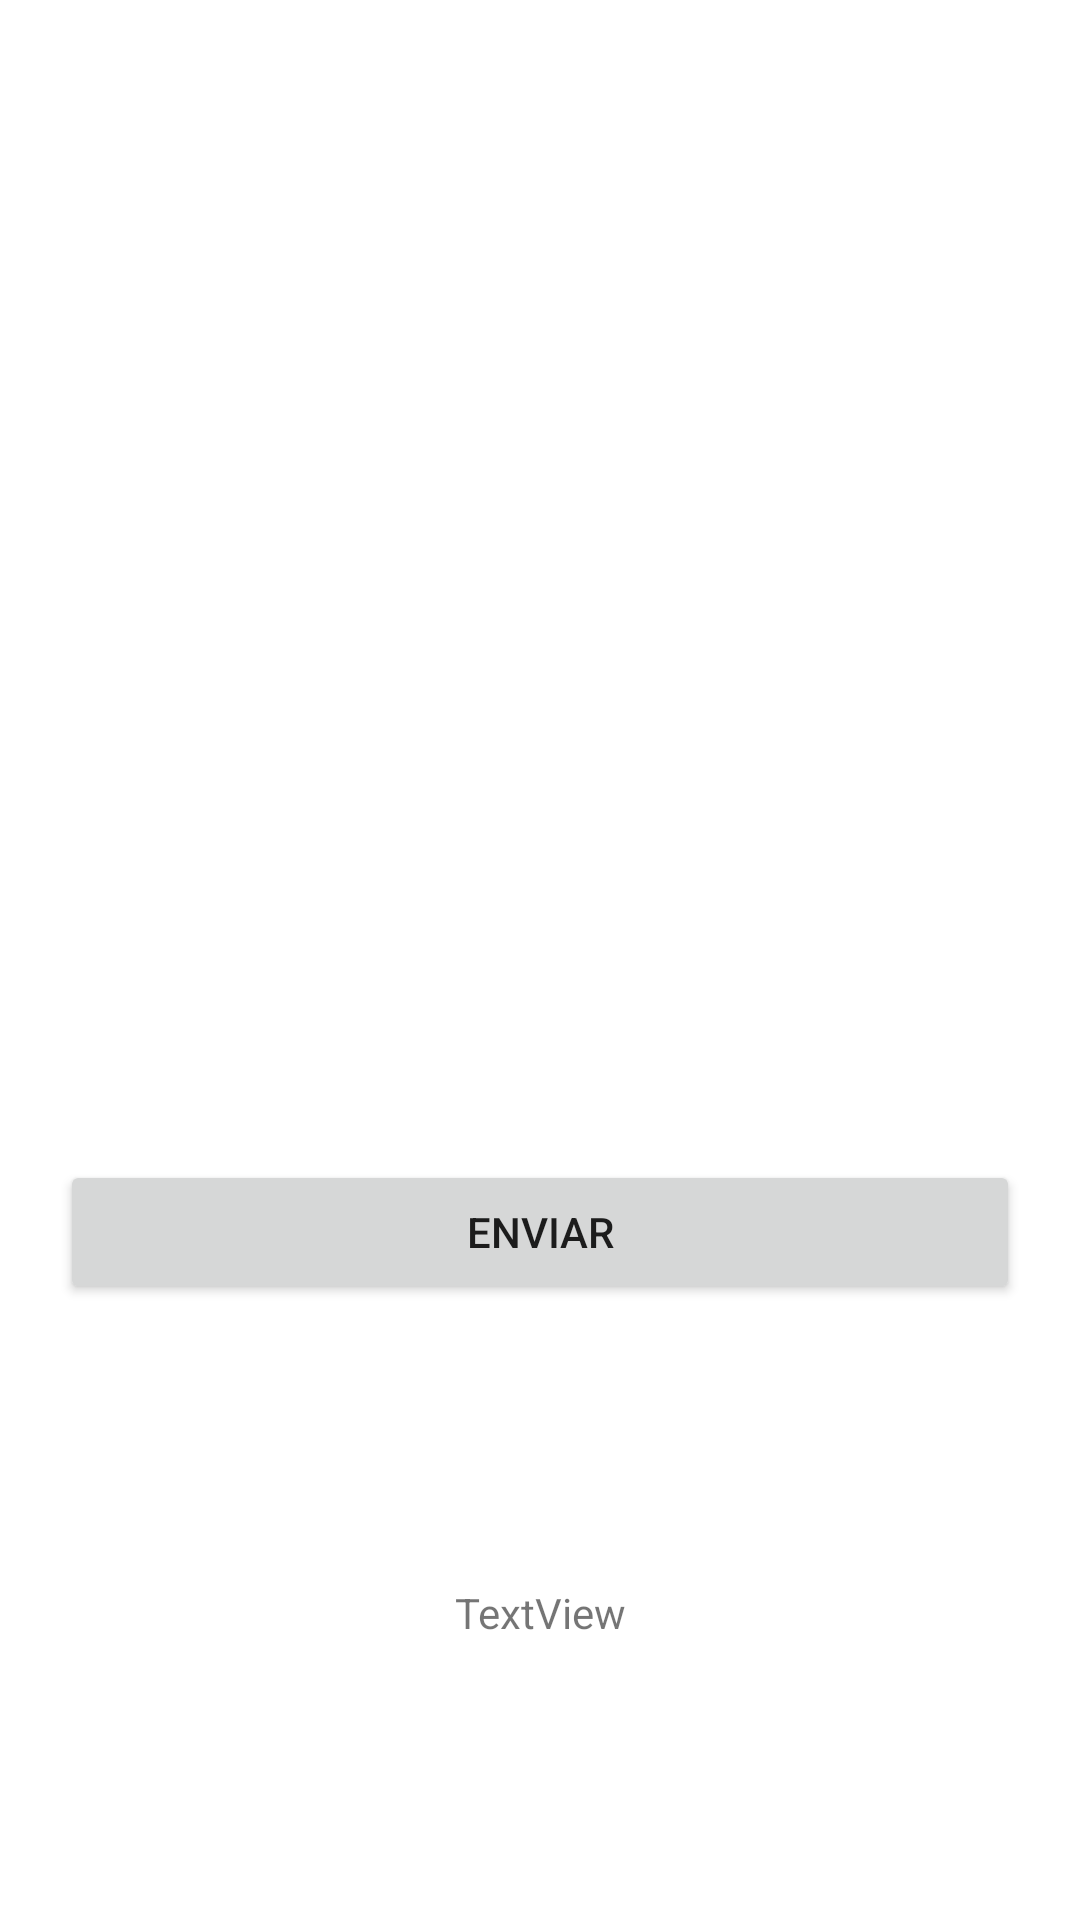

Android layout source for this screen:
<!-- AndroidManifest.xml: application theme Theme.LoginConNumTelefono -->
<!-- res/layout/activity_login.xml -->
<?xml version="1.0" encoding="utf-8"?>
<androidx.constraintlayout.widget.ConstraintLayout xmlns:android="http://schemas.android.com/apk/res/android"
    xmlns:app="http://schemas.android.com/apk/res-auto"
    xmlns:tools="http://schemas.android.com/tools"
    android:layout_width="match_parent"
    android:layout_height="match_parent"
    tools:context=".LoginActivity">

    <EditText
        android:id="@+id/numero"
        android:layout_width="wrap_content"
        android:layout_height="45dp"
        android:ems="10"
        android:inputType="phone"
        android:background="@drawable/textos"
        app:layout_constraintBottom_toBottomOf="parent"
        app:layout_constraintEnd_toEndOf="parent"
        app:layout_constraintHorizontal_bias="0.791"
        app:layout_constraintStart_toStartOf="parent"
        app:layout_constraintTop_toTopOf="parent"
        app:layout_constraintVertical_bias="0.185" />

    <Button
        android:id="@+id/btnenviar"
        android:layout_width="match_parent"
        android:layout_height="48dp"
        android:layout_marginStart="20dp"
        android:layout_marginEnd="20dp"
        android:text="enviar"
        app:layout_constraintBottom_toBottomOf="parent"
        app:layout_constraintTop_toBottomOf="@+id/numero"
        app:layout_constraintVertical_bias="0.53"
        tools:ignore="MissingConstraints"
        tools:layout_editor_absoluteX="160dp" />

    <EditText
        android:id="@+id/contryy"
        android:layout_width="93dp"
        android:layout_height="45dp"
        android:ems="10"
        android:background="@drawable/textos"
        android:inputType="number"
        app:layout_constraintBottom_toBottomOf="parent"
        app:layout_constraintEnd_toEndOf="parent"
        app:layout_constraintHorizontal_bias="0.149"
        app:layout_constraintStart_toStartOf="parent"
        app:layout_constraintTop_toTopOf="parent"
        app:layout_constraintVertical_bias="0.183"
        tools:ignore="MissingConstraints" />

    <TextView
        android:id="@+id/tv"
        android:layout_width="wrap_content"
        android:layout_height="wrap_content"
        android:text="TextView"
        app:layout_constraintBottom_toBottomOf="parent"
        app:layout_constraintEnd_toEndOf="parent"
        app:layout_constraintStart_toStartOf="parent"
        app:layout_constraintTop_toBottomOf="@+id/btnenviar" />
</androidx.constraintlayout.widget.ConstraintLayout>
<!-- resources referenced by this layout -->
<resources>
  <style name="Theme.LoginConNumTelefono" parent="Theme.MaterialComponents.DayNight.NoActionBar">
          
          <item name="colorPrimary">@color/purple_500</item>
          <item name="colorPrimaryVariant">@color/purple_700</item>
          <item name="colorOnPrimary">@color/white</item>
          
          <item name="colorSecondary">@color/teal_200</item>
          <item name="colorSecondaryVariant">@color/teal_700</item>
          <item name="colorOnSecondary">@color/black</item>
          
          <item name="android:statusBarColor" tools:targetApi="l">?attr/colorPrimaryVariant</item>
          
      </style>
  <!-- not gathered from this repository: default colours our renderer supplied (Android Studio template values) -->
  <color name="purple_500">#FF6200EE</color>
  <color name="purple_700">#FF3700B3</color>
  <color name="teal_200">#FF03DAC5</color>
  <color name="teal_700">#FF018786</color>
  <color name="black">#FF000000</color>
  <color name="white">#FFFFFFFF</color>
</resources>
